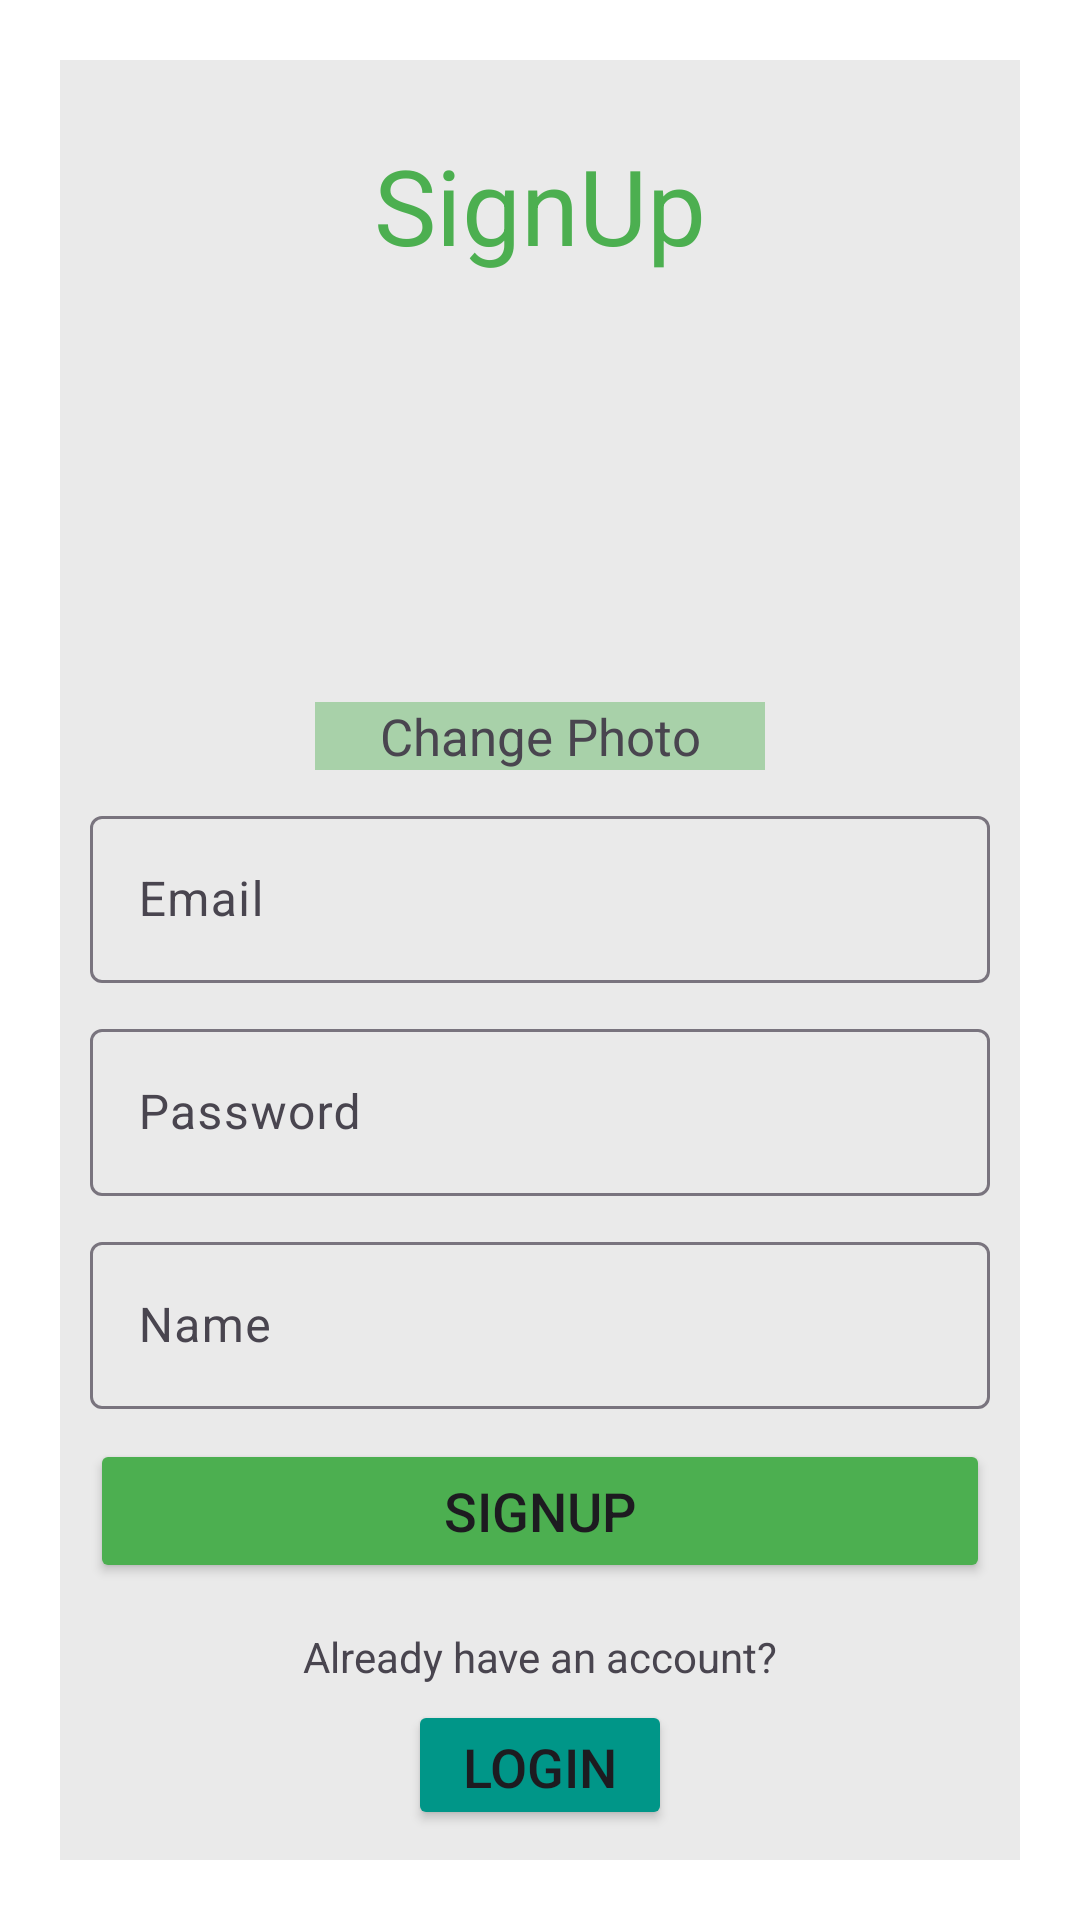

Android layout source for this screen:
<!-- AndroidManifest.xml: application theme Theme.Login_Project2 -->
<!-- res/layout/activity_signup.xml -->
<?xml version="1.0" encoding="utf-8"?>
<LinearLayout xmlns:android="http://schemas.android.com/apk/res/android"
    xmlns:app="http://schemas.android.com/apk/res-auto"
    xmlns:tools="http://schemas.android.com/tools"
    android:id="@+id/signup"
    android:layout_width="match_parent"
    android:layout_height="match_parent"
    tools:context=".Signup"
    android:orientation="vertical"
    android:padding="20dp"
    android:background="#ffffff"
    android:gravity="center"
    >


    <LinearLayout
        android:layout_width="match_parent"
        android:layout_height="wrap_content"
        android:orientation="vertical"
        android:background="#26737573"
        android:padding="10dp"
        >

        <TextView
            android:layout_width="match_parent"
            android:layout_height="wrap_content"
            android:text="SignUp"
            android:textColor="#4CAF50"
            android:textSize="35sp"
            android:gravity="center"
            android:layout_marginTop="15dp"
            />

        <RelativeLayout
            android:layout_width="150dp"
            android:layout_height="150dp"
            android:layout_gravity="center"
            android:layout_marginTop="15dp"
            >

            <ImageView
                android:id="@+id/imageview"
                android:layout_width="match_parent"
                android:layout_height="match_parent"
                android:src="@drawable/never" />


            <TextView
                android:id="@+id/chanegePhoto"
                android:layout_width="match_parent"
                android:layout_height="wrap_content"
                android:text="Change Photo"
                android:textSize="17sp"
                android:layout_alignParentBottom="true"
                android:background="#6B4CAF50"
                android:gravity="center"
                />


        </RelativeLayout>

        <com.google.android.material.textfield.TextInputLayout
            android:layout_width="match_parent"
            android:layout_height="wrap_content"
            android:layout_marginTop="10dp"
            android:hint="Email"
            >

            <com.google.android.material.textfield.TextInputEditText
                android:id="@+id/inputemail"
                android:layout_width="match_parent"
                android:layout_height="wrap_content"
                android:inputType="textEmailAddress"
                />


        </com.google.android.material.textfield.TextInputLayout>

        <com.google.android.material.textfield.TextInputLayout
            android:layout_width="match_parent"
            android:layout_height="wrap_content"
            android:layout_marginTop="10dp"
            android:hint="Password"
            >

            <com.google.android.material.textfield.TextInputEditText
                android:id="@+id/inputpassword"
                android:layout_width="match_parent"
                android:layout_height="wrap_content"
                android:inputType="textPassword"
                />


        </com.google.android.material.textfield.TextInputLayout>

        <com.google.android.material.textfield.TextInputLayout
            android:layout_width="match_parent"
            android:layout_height="wrap_content"
            android:layout_marginTop="10dp"
            android:hint="Name"
            >

            <com.google.android.material.textfield.TextInputEditText
                android:id="@+id/inputname"
                android:layout_width="match_parent"
                android:layout_height="wrap_content"
                android:inputType="text"
                />


        </com.google.android.material.textfield.TextInputLayout>

        <Button
            android:id="@+id/mainsignup"
            android:layout_width="match_parent"
            android:layout_height="wrap_content"
            android:text="Signup"
            android:textSize="18sp"
            android:layout_marginTop="10dp"
            android:backgroundTint="#4CAF50"
            />

        <TextView
            android:layout_width="match_parent"
            android:layout_height="wrap_content"
            android:text="Already have an account?"
            android:gravity="center"
            android:layout_marginTop="15dp"
            />

        <Button
            android:id="@+id/loginbtn"
            android:layout_width="wrap_content"
            android:layout_height="wrap_content"
            android:text="login"
            android:textSize="18sp"
            android:layout_marginTop="5dp"
            android:layout_gravity="center"
            android:backgroundTint="#009688"
            />

    </LinearLayout>



</LinearLayout>
<!-- resources referenced by this layout -->
<resources>
  <style name="Theme.Login_Project2" parent="Base.Theme.Login_Project2" />
  <style name="Base.Theme.Login_Project2" parent="Theme.Material3.DayNight.NoActionBar">
          
          
      </style>
</resources>
